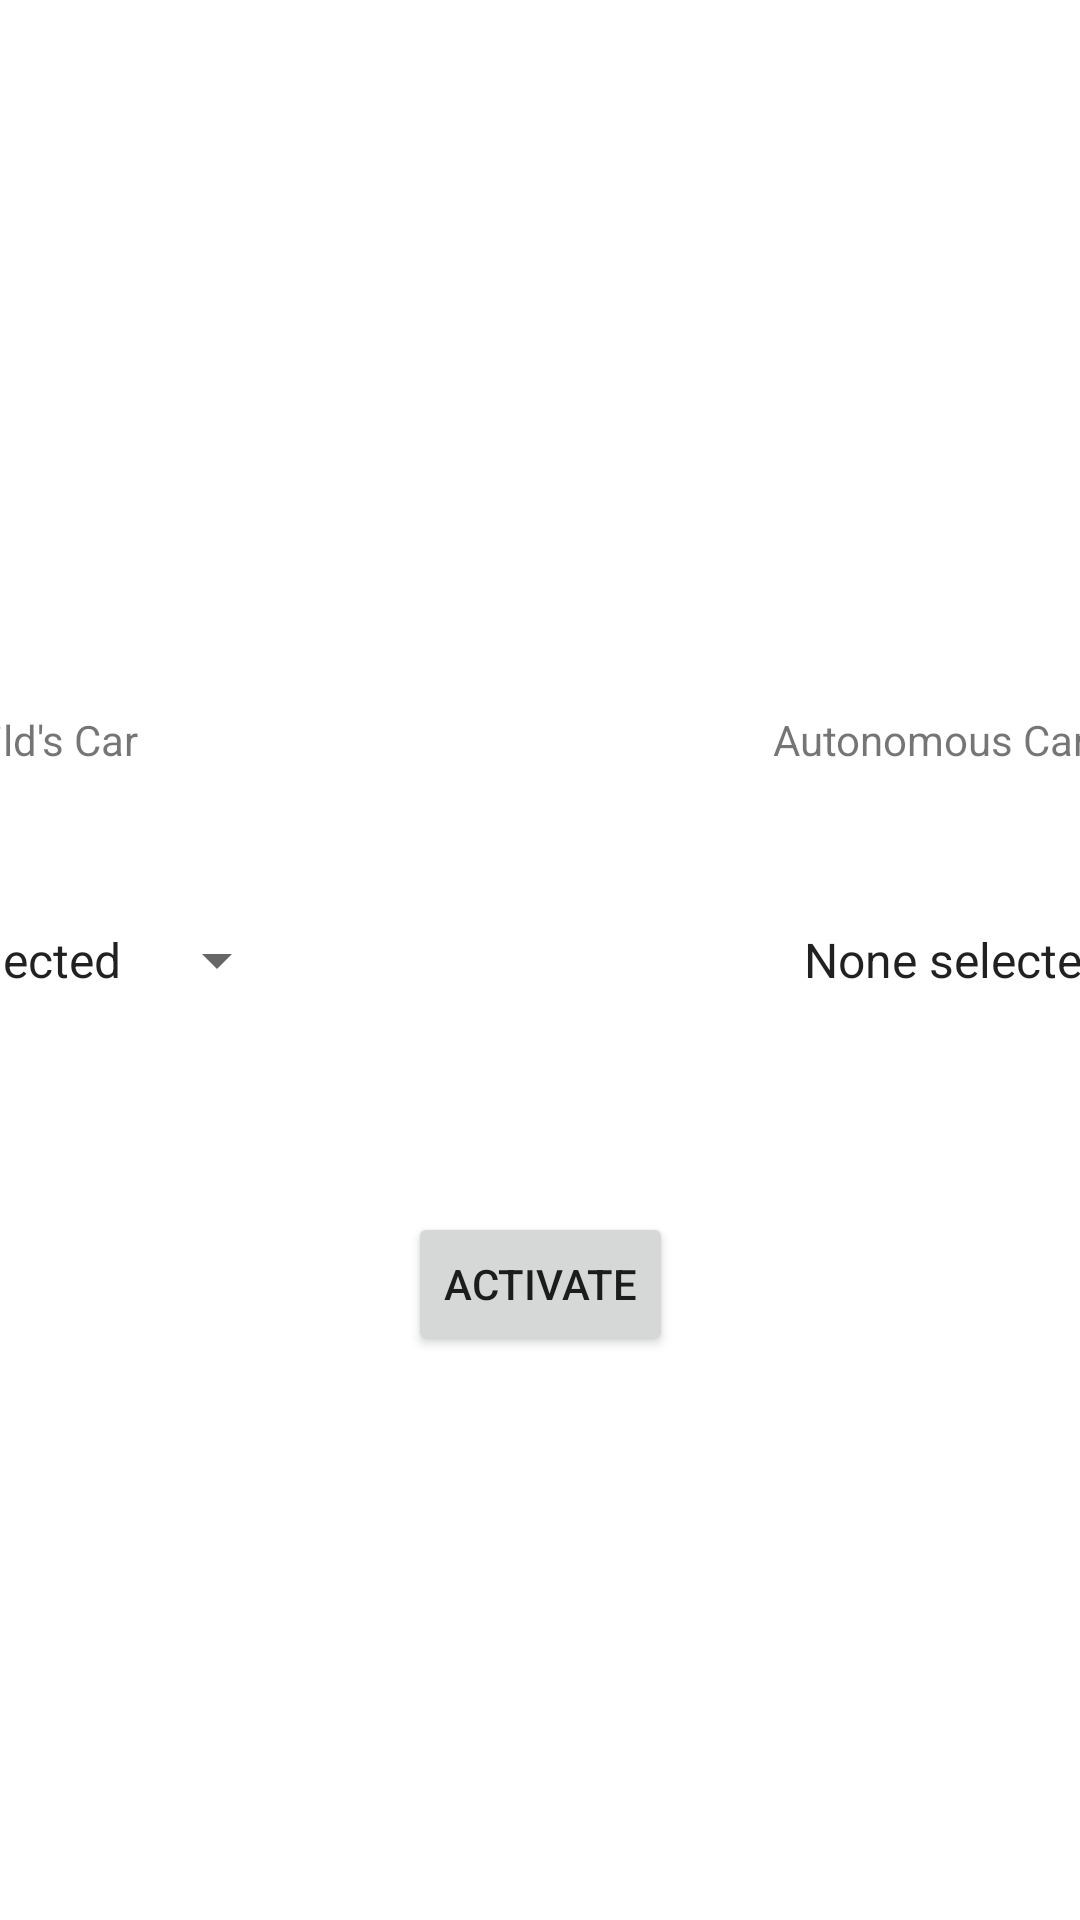

The Android layout XML behind this screen, and the referenced resources:
<!-- AndroidManifest.xml: activity theme LifecycleAwareTheme -->
<!-- res/layout/activity_setup_driving.xml -->
<?xml version="1.0" encoding="utf-8"?>
<android.support.constraint.ConstraintLayout xmlns:android="http://schemas.android.com/apk/res/android"
    xmlns:app="http://schemas.android.com/apk/res-auto"
    xmlns:tools="http://schemas.android.com/tools"
    android:layout_width="match_parent"
    android:layout_height="match_parent"
    android:background="#FFFFFF"
    tools:context=".Setup2Activity"
    tools:layout_editor_absoluteY="25dp">

    <FrameLayout
        android:id="@+id/frame2"
        android:layout_width="wrap_content"
        android:layout_height="40dp"
        android:layout_marginBottom="8dp"
        android:layout_marginTop="8dp"
        app:layout_constraintBottom_toBottomOf="parent"
        app:layout_constraintStart_toEndOf="@+id/space2"
        app:layout_constraintTop_toTopOf="parent">

        <Spinner
            android:id="@+id/spinner1"
            android:layout_width="wrap_content"
            android:layout_height="match_parent"
            android:dropDownWidth="match_parent"
            android:entries="@array/car_selection_names"
            android:spinnerMode="dialog" />
    </FrameLayout>

    <FrameLayout
        android:id="@+id/frame1"
        android:layout_width="wrap_content"
        android:layout_height="40dp"
        android:layout_marginBottom="8dp"
        android:layout_marginEnd="4dp"
        android:layout_marginTop="8dp"
        app:layout_constraintBottom_toBottomOf="parent"
        app:layout_constraintEnd_toStartOf="@+id/space2"
        app:layout_constraintTop_toTopOf="parent">

        <Spinner
            android:id="@+id/spinner0"
            android:layout_width="wrap_content"
            android:layout_height="match_parent"
            android:dropDownWidth="match_parent"
            android:entries="@array/car_selection_names"
            android:spinnerMode="dialog" />
    </FrameLayout>

    <TextView
        android:id="@+id/text1"
        android:layout_width="wrap_content"
        android:layout_height="wrap_content"
        android:layout_marginBottom="44dp"
        android:layout_marginEnd="8dp"
        android:layout_marginStart="8dp"
        android:text="Autonomous Car (Optional)"
        app:layout_constraintBottom_toTopOf="@+id/frame2"
        app:layout_constraintEnd_toEndOf="@+id/frame2"
        app:layout_constraintStart_toStartOf="@+id/frame2" />

    <TextView
        android:id="@+id/text0"
        android:layout_width="wrap_content"
        android:layout_height="wrap_content"
        android:layout_marginBottom="44dp"
        android:layout_marginEnd="8dp"
        android:layout_marginStart="8dp"
        android:text="Child's Car"
        app:layout_constraintBottom_toTopOf="@+id/frame1"
        app:layout_constraintEnd_toEndOf="@+id/frame1"
        app:layout_constraintStart_toStartOf="@+id/frame1" />

    <TextView
        android:id="@+id/color1"
        android:layout_width="wrap_content"
        android:layout_height="wrap_content"
        android:layout_marginEnd="8dp"
        android:layout_marginLeft="8dp"
        android:layout_marginRight="8dp"
        android:layout_marginStart="8dp"
        android:layout_marginTop="20dp"
        app:layout_constraintEnd_toEndOf="@+id/frame2"
        app:layout_constraintStart_toStartOf="@+id/frame2"
        app:layout_constraintTop_toBottomOf="@+id/frame2" />

    <TextView
        android:id="@+id/color0"
        android:layout_width="wrap_content"
        android:layout_height="wrap_content"
        android:layout_marginEnd="8dp"
        android:layout_marginLeft="8dp"
        android:layout_marginRight="8dp"
        android:layout_marginStart="8dp"
        android:layout_marginTop="20dp"
        app:layout_constraintEnd_toEndOf="@+id/frame1"
        app:layout_constraintStart_toStartOf="@+id/frame1"
        app:layout_constraintTop_toBottomOf="@+id/frame1" />

    <Button
        android:id="@+id/activateButton"
        android:layout_width="wrap_content"
        android:layout_height="wrap_content"
        android:layout_marginEnd="8dp"
        android:layout_marginStart="8dp"
        android:layout_marginTop="64dp"
        android:onClick="activate"
        android:text="Activate"
        app:layout_constraintEnd_toEndOf="parent"
        app:layout_constraintHorizontal_bias="0.501"
        app:layout_constraintStart_toStartOf="parent"
        app:layout_constraintTop_toBottomOf="@+id/frame2" />

    <Space
        android:id="@+id/space2"
        android:layout_width="160dp"
        android:layout_height="wrap_content"
        android:layout_marginBottom="8dp"
        android:layout_marginEnd="8dp"
        android:layout_marginStart="8dp"
        android:layout_marginTop="8dp"
        app:layout_constraintBottom_toBottomOf="parent"
        app:layout_constraintEnd_toEndOf="parent"
        app:layout_constraintStart_toStartOf="parent"
        app:layout_constraintTop_toTopOf="parent" />

</android.support.constraint.ConstraintLayout>
<!-- resources referenced by this layout -->
<resources>
  <string-array name="car_selection_names">
          <item>None selected</item>
          <item>Guardian</item>
          <item>Thermo</item>
          <item>Ground Shock</item>
          <item>Skull</item>
          <item>Nuke</item>
          <item>Big Bang</item>
      </string-array>
  <style name="LifecycleAwareTheme" parent="Theme.AppCompat.Light.NoActionBar">
          <item name="android:actionBarStyle">@style/FullscreenActionBarStyle</item>
          <item name="android:windowActionBarOverlay">true</item>
          <item name="android:windowBackground">@null</item>
          <item name="metaButtonBarStyle">?android:attr/buttonBarStyle</item>
          <item name="metaButtonBarButtonStyle">?android:attr/buttonBarButtonStyle</item>
      </style>
  <style name="FullscreenActionBarStyle" parent="android:Widget.Holo.ActionBar">
          <item name="android:background">@color/black_overlay</item>
      </style>
</resources>
